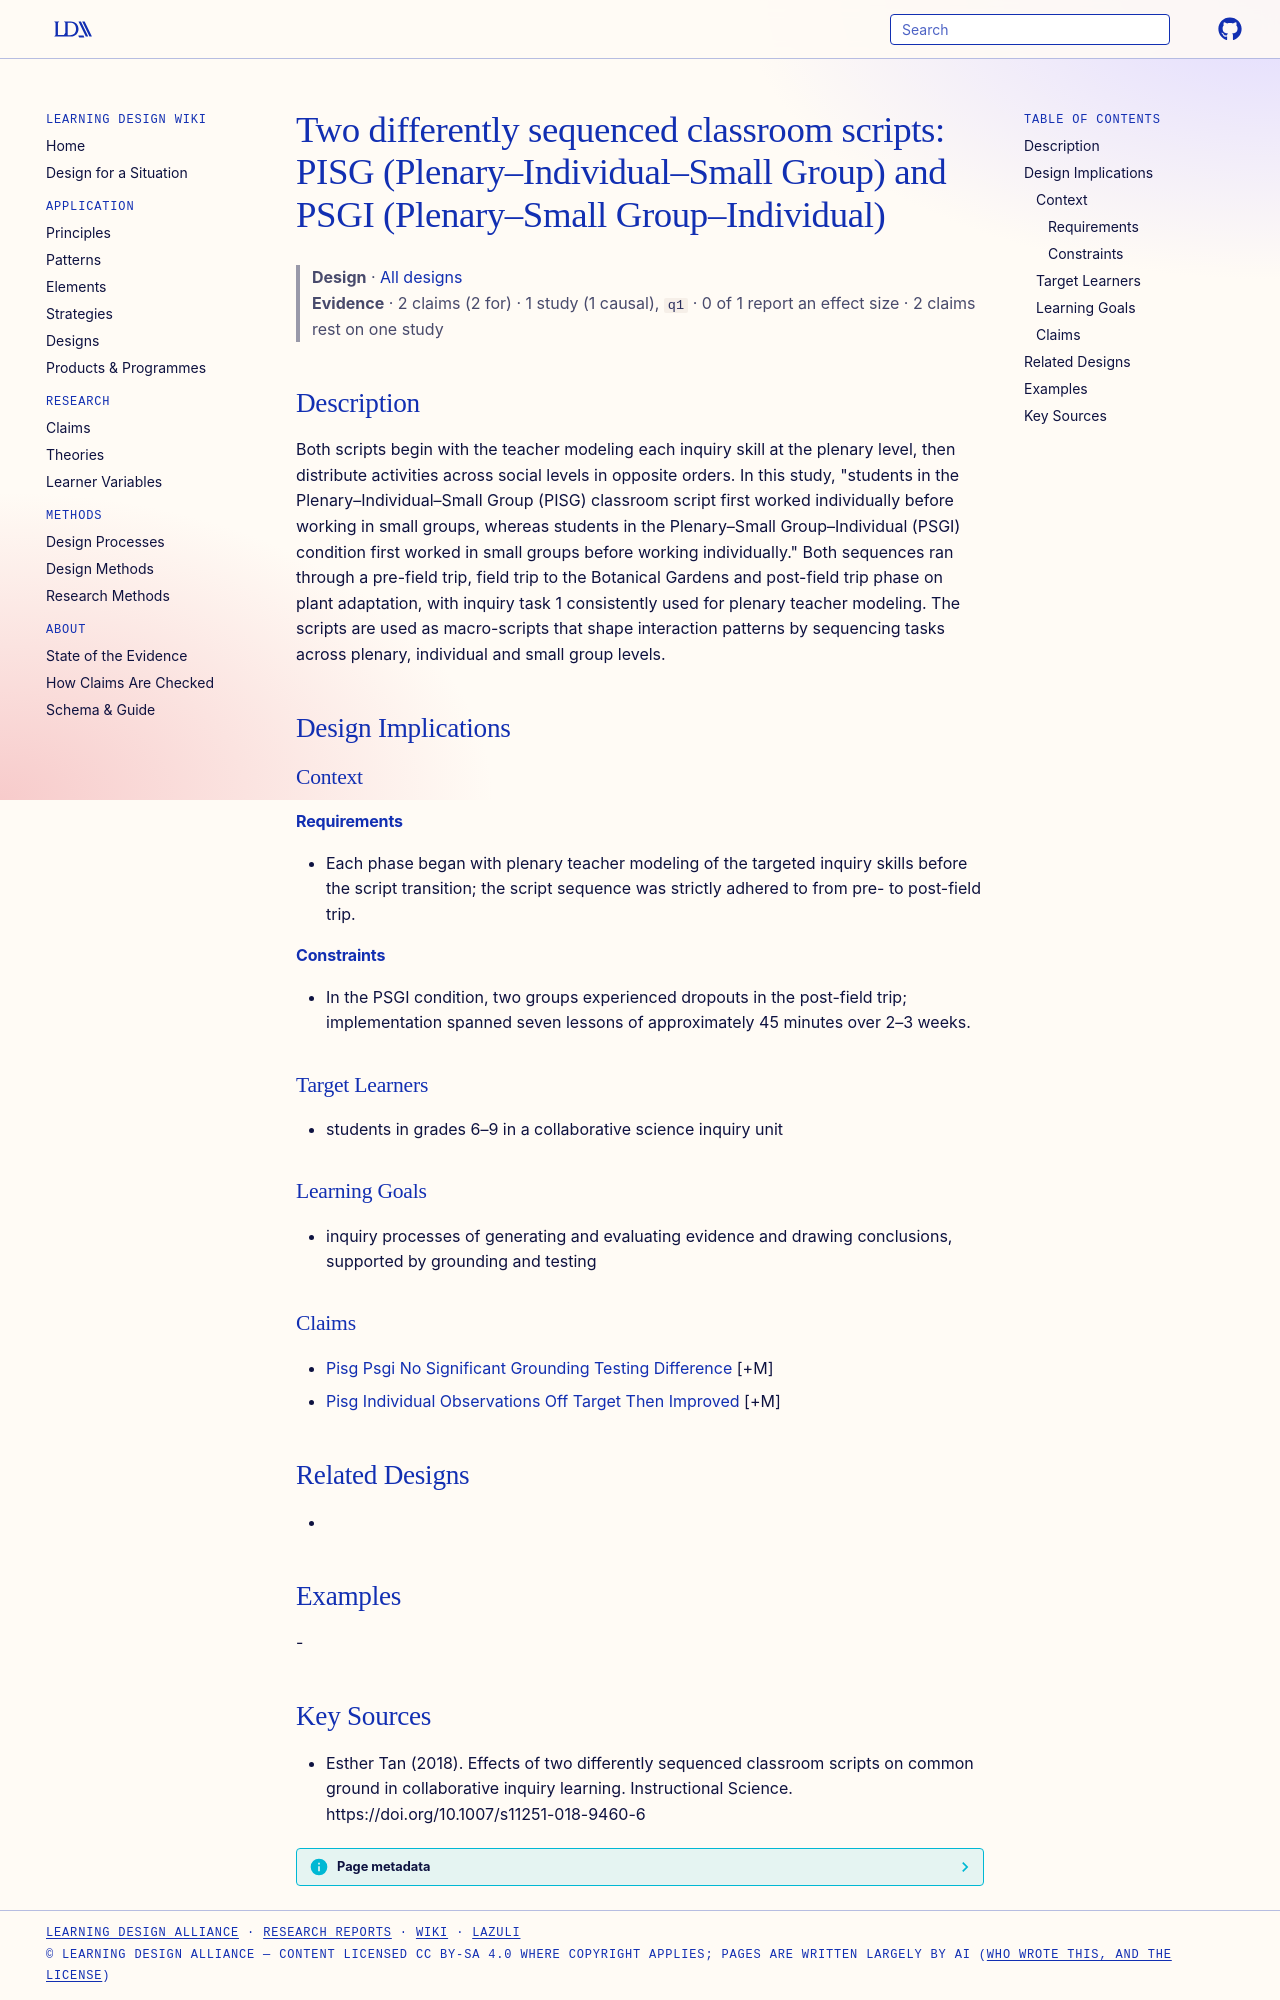

repository: Learning-Design-Alliance/learning-wiki · page: designs/pisg-psgi-classroom-script-sequences/index.html · generator: mkdocs

---
type: design
id: pisg-psgi-classroom-script-sequences
title: "Two differently sequenced classroom scripts: PISG (Plenary–Individual–Small Group) and PSGI (Plenary–Small Group–Individual)"
description: Both scripts begin with the teacher modeling each inquiry skill at the plenary level, then distribute activities across social levels in opposite orders.
status: review
generated:
  by: "process:settle-candidates"
  at: 2026-10-18
sources:
  - id: esther-tan-2018
    resource: "https://doi.org/10.1007/s11251-018-9460-6"
    title: "Esther Tan (2018). Effects of two differently sequenced classroom scripts on common ground in collaborative inquiry learning. Instructional Science. https://doi.org/10.1007/s11251-018-9460-6"
    author: Esther Tan
---

# Two differently sequenced classroom scripts: PISG (Plenary–Individual–Small Group) and PSGI (Plenary–Small Group–Individual)

> **Design** · [All designs](index.md)
> **Evidence** · 2 claims (2 for) · 1 study (1 causal), `q1` · 0 of 1 report an effect size · 2 claims rest on one study

## Description
Both scripts begin with the teacher modeling each inquiry skill at the plenary level, then distribute activities across social levels in opposite orders. In this study, "students in the Plenary–Individual–Small Group (PISG) classroom script first worked individually before working in small groups, whereas students in the Plenary–Small Group–Individual (PSGI) condition first worked in small groups before working individually." Both sequences ran through a pre-field trip, field trip to the Botanical Gardens and post-field trip phase on plant adaptation, with inquiry task 1 consistently used for plenary teacher modeling. The scripts are used as macro-scripts that shape interaction patterns by sequencing tasks across plenary, individual and small group levels.

## Design Implications

### Context
#### Requirements
- Each phase began with plenary teacher modeling of the targeted inquiry skills before the script transition; the script sequence was strictly adhered to from pre- to post-field trip.
#### Constraints
- In the PSGI condition, two groups experienced dropouts in the post-field trip; implementation spanned seven lessons of approximately 45 minutes over 2–3 weeks.

### Target Learners
- students in grades 6–9 in a collaborative science inquiry unit

### Learning Goals
- inquiry processes of generating and evaluating evidence and drawing conclusions, supported by grounding and testing

### Claims
- [Pisg Psgi No Significant Grounding Testing Difference](../claims/pisg-psgi-no-significant-grounding-testing-difference.md) [+M]
- [Pisg Individual Observations Off Target Then Improved](../claims/pisg-individual-observations-off-target-then-improved.md) [+M]

## Related Designs
- 

## Examples
-

## Key Sources
- Esther Tan (2018). Effects of two differently sequenced classroom scripts on common ground in collaborative inquiry learning. Instructional Science. https://doi.org/10.1007/s11251-018-9460-6
